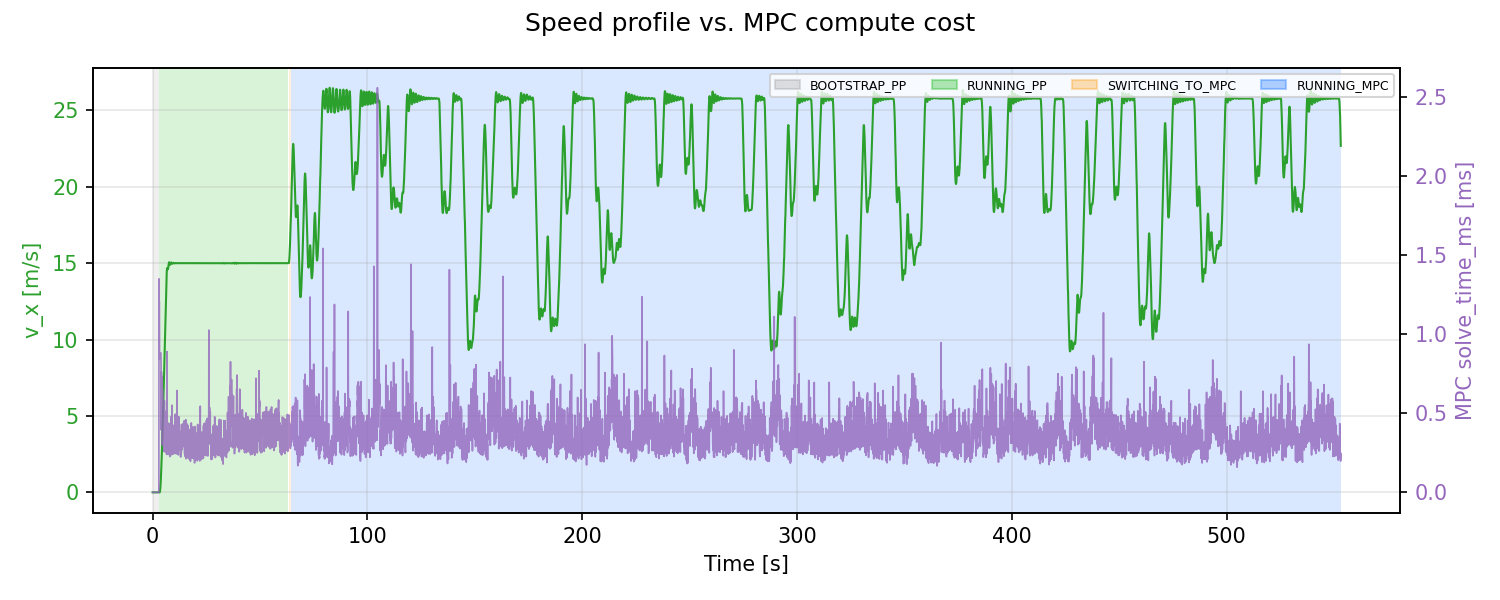

Values plotted in this chart, from the file beside it:
t_run_s, state, v_x_mps, mpc_solve_time_ms
0.0, BOOTSTRAP_PP, 0.0, 0.0
0.08012, BOOTSTRAP_PP, 0.0, 0.0
0.159, BOOTSTRAP_PP, 0.0, 0.0
0.2391, BOOTSTRAP_PP, 0.0, 0.0
0.3188, BOOTSTRAP_PP, 0.0, 0.0
0.3993, BOOTSTRAP_PP, 0.0, 0.0
0.4789, BOOTSTRAP_PP, 0.0, 0.0
0.5592, BOOTSTRAP_PP, 0.0, 0.0
0.6391, BOOTSTRAP_PP, 0.0, 0.0
0.7188, BOOTSTRAP_PP, 0.0, 0.0
0.7989, BOOTSTRAP_PP, 0.0, 0.0
0.8791, BOOTSTRAP_PP, 0.0, 0.0
0.9595, BOOTSTRAP_PP, 0.0, 0.0
1.039, BOOTSTRAP_PP, 0.0, 0.0
1.119, BOOTSTRAP_PP, 0.0, 0.0
1.199, BOOTSTRAP_PP, 0.0, 0.0
1.279, BOOTSTRAP_PP, 0.0, 0.0
1.359, BOOTSTRAP_PP, 0.0, 0.0
1.439, BOOTSTRAP_PP, 0.0, 0.0
1.519, BOOTSTRAP_PP, 0.0, 0.0
1.599, BOOTSTRAP_PP, 0.0, 0.0
1.679, BOOTSTRAP_PP, 0.0, 0.0
1.76, BOOTSTRAP_PP, 0.0, 0.0
1.839, BOOTSTRAP_PP, 0.0, 0.0
1.919, BOOTSTRAP_PP, 0.0, 0.0
1.999, BOOTSTRAP_PP, 0.0, 0.0
2.079, BOOTSTRAP_PP, 0.0, 0.0
2.159, BOOTSTRAP_PP, 0.0, 0.0
2.239, BOOTSTRAP_PP, 0.0, 0.0
2.32, BOOTSTRAP_PP, 0.0, 0.0
2.399, BOOTSTRAP_PP, 0.0, 0.0
2.479, BOOTSTRAP_PP, 0.0, 0.0
2.559, BOOTSTRAP_PP, 0.0, 0.0
2.639, BOOTSTRAP_PP, 0.0, 0.0
2.728, BOOTSTRAP_PP, 0.0, 0.0
2.799, BOOTSTRAP_PP, 0.0, 0.0
2.879, RUNNING_PP, -7.871131638476673e-05, 0.0
2.959, RUNNING_PP, -0.0001594, 1.349
3.039, RUNNING_PP, -0.0001888, 1.207
3.119, RUNNING_PP, -0.0001398, 1.207
3.199, RUNNING_PP, -9.998652003564683e-05, 0.8436
3.279, RUNNING_PP, -9.486108636020943e-05, 0.8806
3.359, RUNNING_PP, 0.02547, 0.8806
3.439, RUNNING_PP, 0.1017, 0.8806
3.52, RUNNING_PP, 0.2011, 0.8806
3.6, RUNNING_PP, 0.3546, 0.8806
3.679, RUNNING_PP, 0.5293, 0.8806
3.759, RUNNING_PP, 0.6516, 0.8806
3.84, RUNNING_PP, 0.9226, 0.8806
3.92, RUNNING_PP, 1.174, 0.7801
3.999, RUNNING_PP, 1.453, 0.3946
4.08, RUNNING_PP, 1.753, 0.7613
4.159, RUNNING_PP, 2.012, 0.4658
4.24, RUNNING_PP, 2.346, 0.7336
4.319, RUNNING_PP, 2.696, 0.4738
4.399, RUNNING_PP, 3.061, 0.3821
4.479, RUNNING_PP, 3.442, 0.2989
4.559, RUNNING_PP, 3.831, 0.6527
4.639, RUNNING_PP, 4.151, 0.6043
4.719, RUNNING_PP, 4.478, 0.4637
... 6,855 more rows
